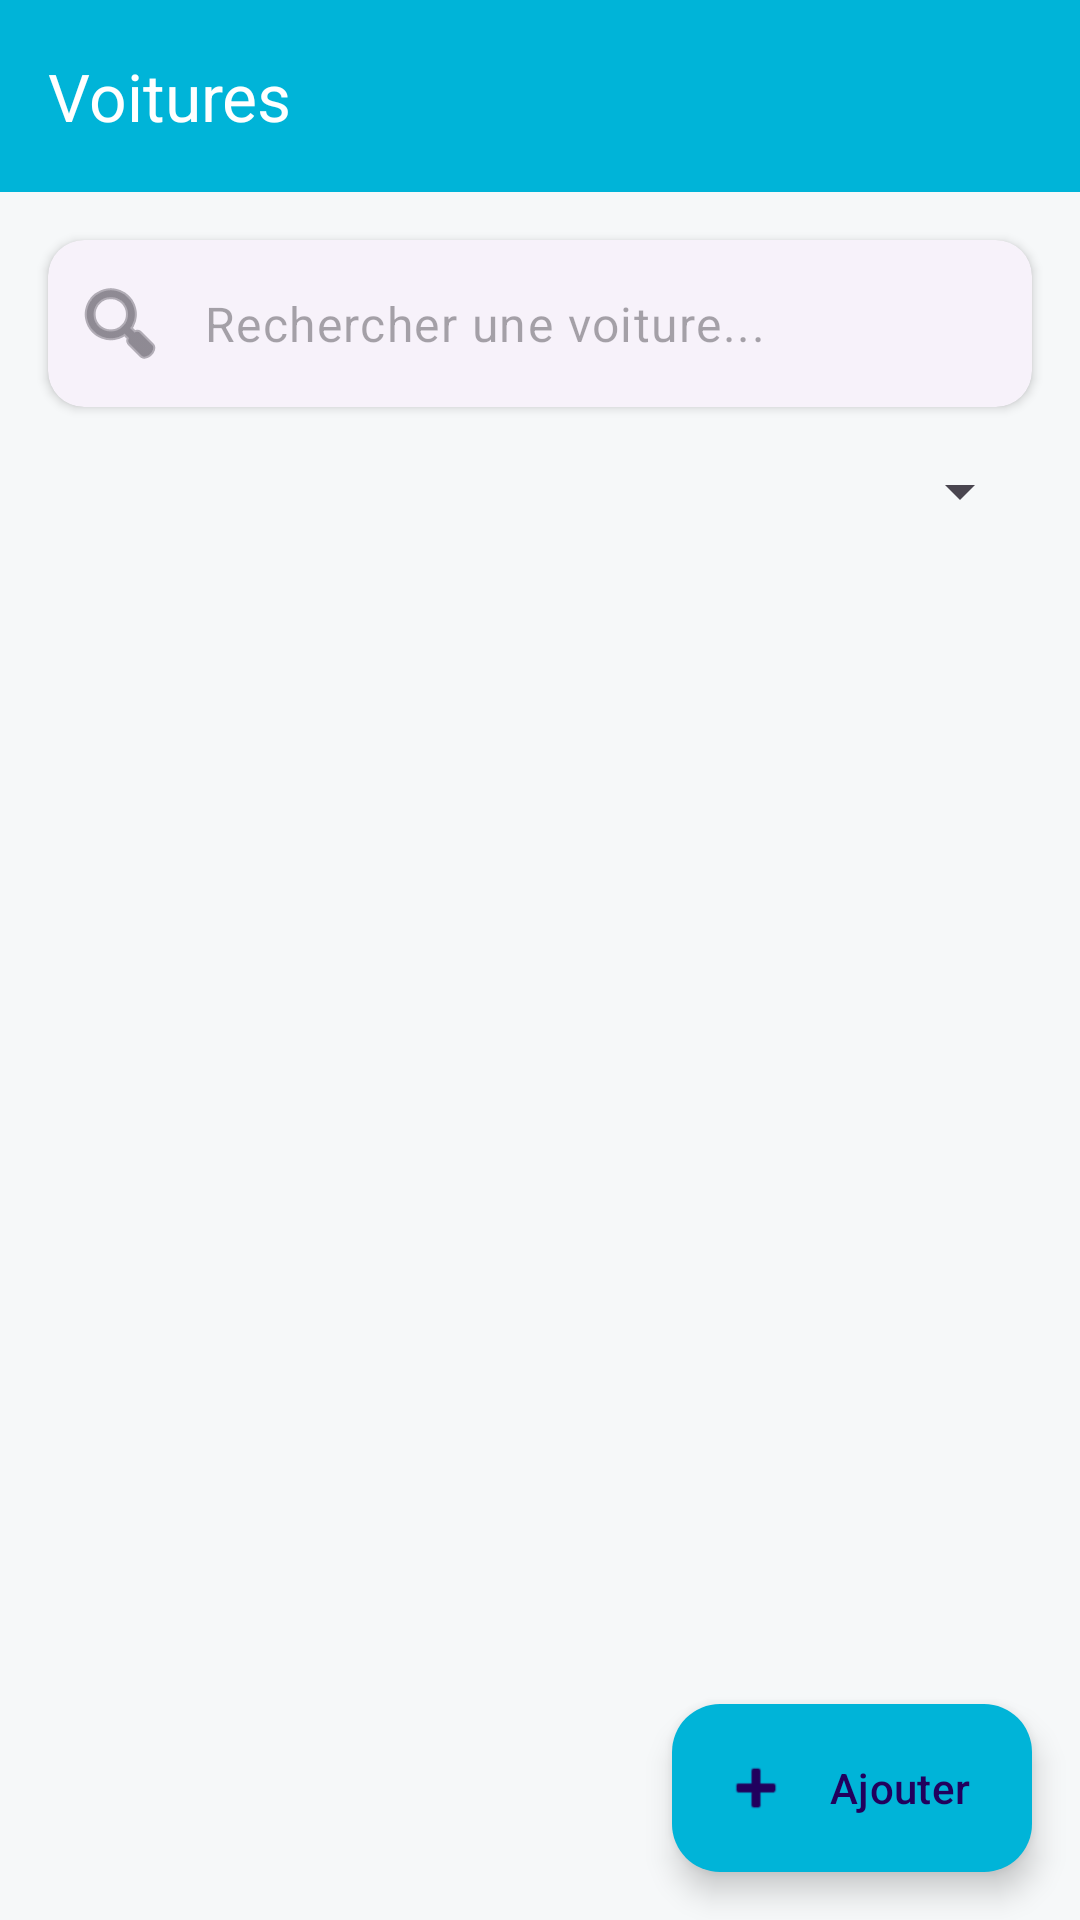

Produce the Android XML layout that renders to this screen, including the resource entries it uses.
<!-- AndroidManifest.xml: application theme Theme.GestionLocationVoitures -->
<!-- res/layout/activity_list.xml -->
<?xml version="1.0" encoding="utf-8"?>
<androidx.coordinatorlayout.widget.CoordinatorLayout xmlns:android="http://schemas.android.com/apk/res/android"
    xmlns:app="http://schemas.android.com/apk/res-auto"
    android:layout_width="match_parent"
    android:layout_height="match_parent"
    android:background="@color/background_light">

    <com.google.android.material.appbar.AppBarLayout
        android:layout_width="match_parent"
        android:layout_height="wrap_content"
        android:background="@color/primary">

        <androidx.appcompat.widget.Toolbar
            android:id="@+id/toolbar"
            android:layout_width="match_parent"
            android:layout_height="?attr/actionBarSize"
            android:background="@color/primary"
            app:titleTextColor="@color/white"
            app:title="Voitures"/>

    </com.google.android.material.appbar.AppBarLayout>

    <LinearLayout
        android:layout_width="match_parent"
        android:layout_height="match_parent"
        android:orientation="vertical"
        app:layout_behavior="@string/appbar_scrolling_view_behavior">

        <com.google.android.material.card.MaterialCardView
            android:layout_width="match_parent"
            android:layout_height="wrap_content"
            android:layout_margin="@dimen/spacing_md"
            app:cardCornerRadius="@dimen/input_corner_radius"
            app:cardElevation="@dimen/elevation_low"
            app:strokeWidth="0dp">

            <com.google.android.material.textfield.TextInputLayout
                android:layout_width="match_parent"
                android:layout_height="wrap_content"
                style="@style/Widget.Material3.TextInputLayout.OutlinedBox"
                app:boxStrokeWidth="0dp"
                app:boxStrokeWidthFocused="0dp"
                app:startIconDrawable="@android:drawable/ic_menu_search"
                app:hintEnabled="false">

                <com.google.android.material.textfield.TextInputEditText
                    android:id="@+id/etSearch"
                    android:layout_width="match_parent"
                    android:layout_height="wrap_content"
                    android:hint="Rechercher une voiture..."
                    android:inputType="text"
                    android:maxLines="1" />
            </com.google.android.material.textfield.TextInputLayout>

        </com.google.android.material.card.MaterialCardView>

        <Spinner
            android:id="@+id/spFiltre"
            android:layout_width="match_parent"
            android:layout_height="wrap_content"
            android:layout_marginHorizontal="@dimen/spacing_md"
            android:layout_marginBottom="@dimen/spacing_sm"/>

        <ListView
            android:id="@+id/lvItems"
            android:layout_width="match_parent"
            android:layout_height="match_parent"
            android:clipToPadding="false"
            android:padding="@dimen/spacing_sm"/>

    </LinearLayout>

    <com.google.android.material.floatingactionbutton.ExtendedFloatingActionButton
        android:id="@+id/fabAjouter"
        android:layout_width="wrap_content"
        android:layout_height="wrap_content"
        android:layout_gravity="bottom|end"
        android:layout_margin="@dimen/spacing_md"
        android:text="Ajouter"
        app:icon="@android:drawable/ic_input_add"
        app:backgroundTint="@color/primary"/>

</androidx.coordinatorlayout.widget.CoordinatorLayout>
<!-- resources referenced by this layout -->
<resources>
  <color name="background_light">#FFF6F8F9</color>
  <color name="primary">#FF00B4D8</color>
  <color name="white">#FFFFFFFF</color>
  <dimen name="elevation_low">2dp</dimen>
  <dimen name="input_corner_radius">12dp</dimen>
  <dimen name="spacing_md">16dp</dimen>
  <dimen name="spacing_sm">8dp</dimen>
  <style name="Theme.GestionLocationVoitures" parent="Base.Theme.GestionLocationVoitures" />
  <style name="Base.Theme.GestionLocationVoitures" parent="Theme.Material3.DayNight.NoActionBar">
          <item name="colorPrimary">@color/primary</item>
          <item name="colorPrimaryVariant">@color/primary_variant</item>
          <item name="colorOnPrimary">@color/white</item>
          <item name="colorSecondary">@color/secondary</item>
          <item name="colorSecondaryVariant">@color/secondary_variant</item>
          <item name="colorOnSecondary">@color/white</item>
          <item name="android:colorBackground">@color/background_light</item>
          <item name="colorSurface">@color/surface</item>
          <item name="colorOnSurface">@color/text_primary</item>
          <item name="colorError">@color/error</item>
          <item name="colorOnError">@color/white</item>
          <item name="android:statusBarColor">@color/primary</item>
          <item name="android:navigationBarColor">@color/surface</item>
          <item name="android:windowLightNavigationBar" tools:targetApi="27">true</item>
          <item name="materialCardViewStyle">@style/Widget.App.CardView</item>
          <item name="textInputStyle">@style/Widget.App.TextInputLayout</item>
          <item name="floatingActionButtonStyle">@style/Widget.App.FloatingActionButton</item>
      </style>
  <color name="primary_variant">#FF0096B7</color>
  <color name="secondary">#FF4285F4</color>
  <color name="secondary_variant">#FF3367D6</color>
  <color name="surface">#FFFFFFFF</color>
  <color name="text_primary">#FF1E1E1E</color>
  <color name="error">#FFEA4335</color>
  <style name="Widget.App.CardView" parent="Widget.Material3.CardView.Elevated">
          <item name="cardCornerRadius">@dimen/card_corner_radius</item>
          <item name="cardElevation">@dimen/card_elevation</item>
      </style>
  <style name="Widget.App.TextInputLayout" parent="Widget.Material3.TextInputLayout.OutlinedBox">
          <item name="boxCornerRadiusTopStart">@dimen/input_corner_radius</item>
          <item name="boxCornerRadiusTopEnd">@dimen/input_corner_radius</item>
          <item name="boxCornerRadiusBottomStart">@dimen/input_corner_radius</item>
          <item name="boxCornerRadiusBottomEnd">@dimen/input_corner_radius</item>
      </style>
  <style name="Widget.App.FloatingActionButton" parent="Widget.Material3.FloatingActionButton.Primary">
          <item name="backgroundTint">@color/primary</item>
      </style>
  <dimen name="card_corner_radius">16dp</dimen>
  <dimen name="card_elevation">4dp</dimen>
</resources>
